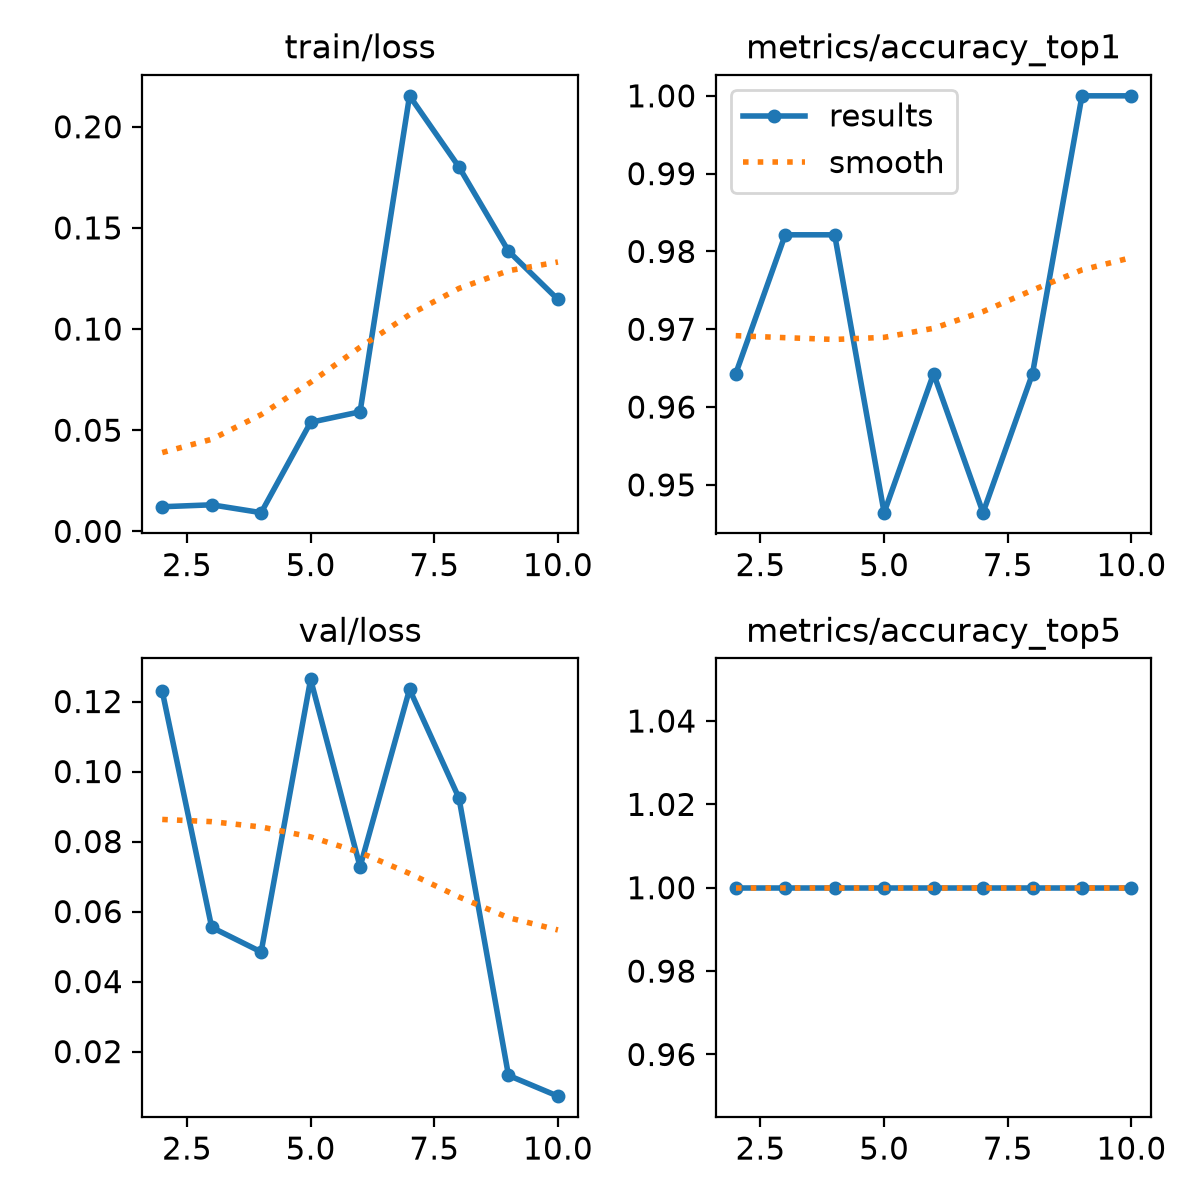

The data file committed next to this chart (first rows):
epoch, time, train/loss, metrics/accuracy_top1, metrics/accuracy_top5, val/loss, lr/pg0, lr/pg1, lr/pg2
2, 68.64, 0.01217, 0.9643, 1, 0.123, 0.0008436, 0.0008436, 0.0008436
3, 104.3, 0.01313, 0.9821, 1, 0.0555, 0.001133, 0.001133, 0.001133
4, 135.9, 0.00925, 0.9821, 1, 0.04847, 0.001005, 0.001005, 0.001005
5, 167.7, 0.05391, 0.9464, 1, 0.1263, 0.0008631, 0.0008631, 0.0008631
6, 202.8, 0.0591, 0.9643, 1, 0.07278, 0.0007216, 0.0007216, 0.0007216
7, 236.6, 0.2153, 0.9464, 1, 0.1235, 0.0005802, 0.0005802, 0.0005802
8, 264.6, 0.1801, 0.9643, 1, 0.0924, 0.0004387, 0.0004387, 0.0004387
9, 295.4, 0.1385, 1, 1, 0.0132, 0.0002972, 0.0002972, 0.0002972
10, 328.3, 0.1146, 1, 1, 0.00727, 0.0001558, 0.0001558, 0.0001558
1, 26.96, 0.00649, 0.9821, 1, 0.03595, 0.0004599, 0.0004599, 0.0004599
2, 57.2, 0.00793, 0.9643, 1, 0.09426, 0.0008436, 0.0008436, 0.0008436
3, 87.31, 0.01847, 0.9643, 1, 0.1293, 0.001133, 0.001133, 0.001133
4, 117.9, 0.03535, 0.9643, 1, 0.1022, 0.001005, 0.001005, 0.001005
